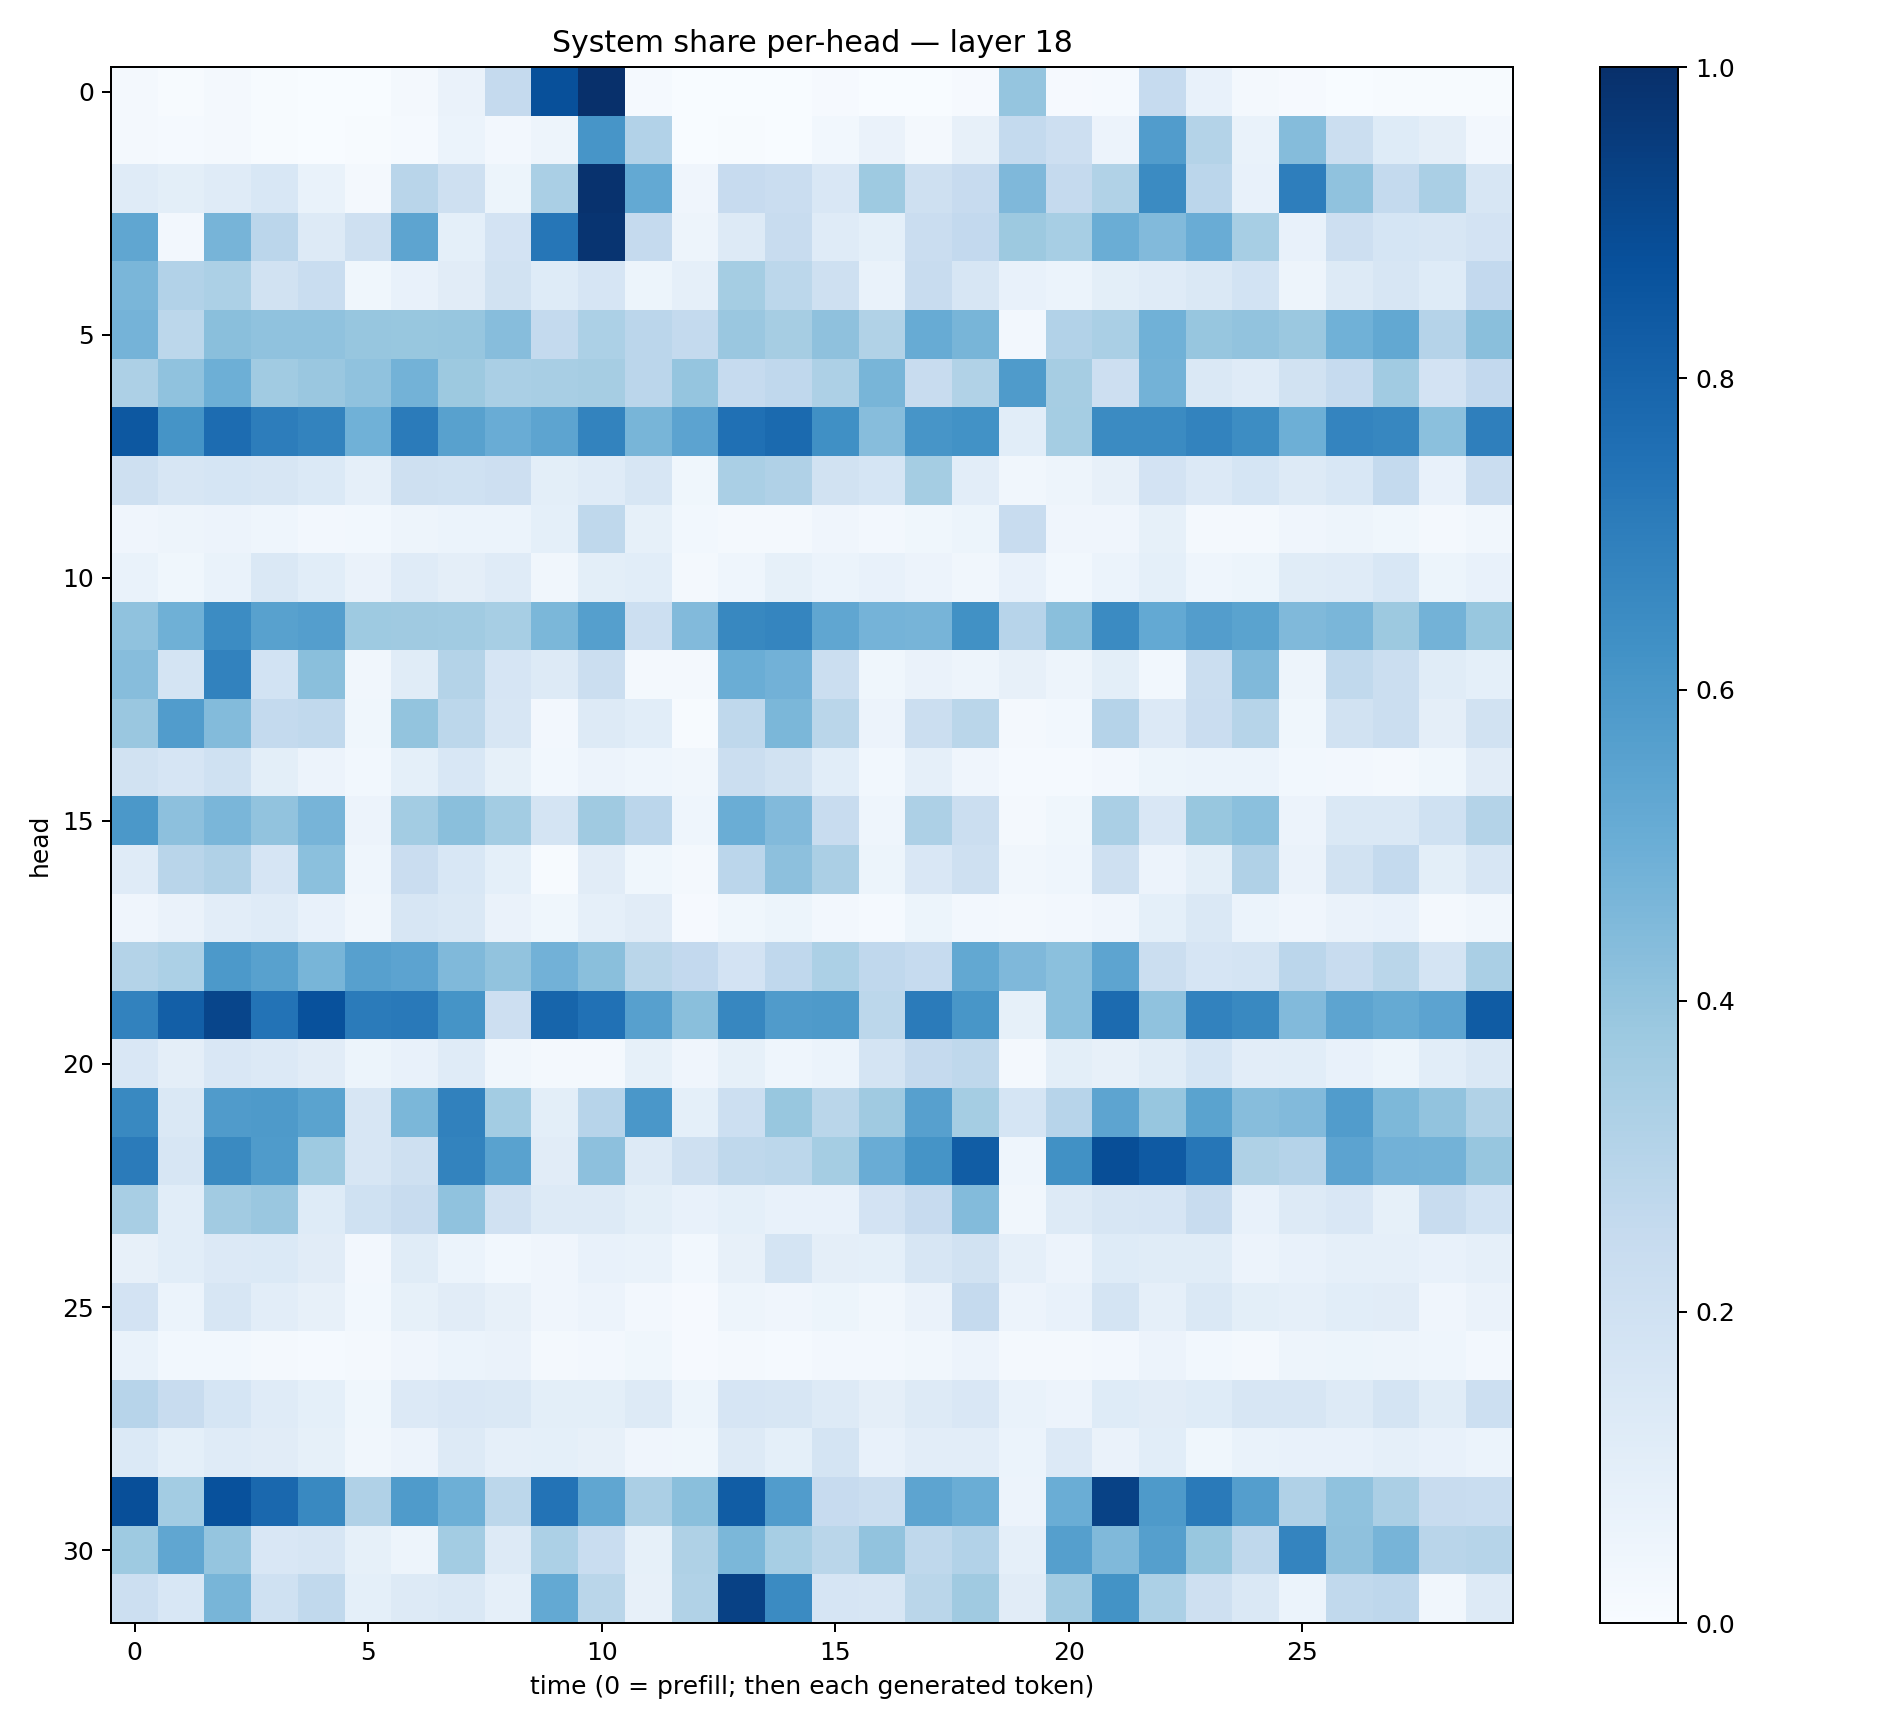

The data file committed next to this chart (first rows):
0.019675111, 0.0043108934, 0.017037677, 0.0043428773, 0.00049986155, 0.001200453, 0.022167461, 0.06351668, 0.25373918, 0.87577885, 0.99675024, 0.014404986, 0.00084024394, 0.0023371787, 0.002329909, 0.0093345, 0.002703912, 0.0017012539, 0.009519778, 0.39747727, 0.008604595, 0.011801759, 0.2477708, 0.074461676
0.02039, 0.01517, 0.01587, 0.005109, 0.001263, 0.004263, 0.01494, 0.06063, 0.0262, 0.04834, 0.6078, 0.3088, 0.002147, 0.007201, 0.002491, 0.02851, 0.06327, 0.0211, 0.07972, 0.2544, 0.2115, 0.0556, 0.5746, 0.3053
0.119, 0.09835, 0.1193, 0.1529, 0.06719, 0.01947, 0.2891, 0.2055, 0.05262, 0.3365, 0.9906, 0.521, 0.04026, 0.2422, 0.2277, 0.1519, 0.3742, 0.2034, 0.244, 0.4524, 0.2521, 0.3153, 0.6491, 0.2841
0.5343, 0.02419, 0.4703, 0.2832, 0.1325, 0.2048, 0.5409, 0.09045, 0.1813, 0.7303, 0.9843, 0.25, 0.05045, 0.1286, 0.2392, 0.1201, 0.09279, 0.2295, 0.26, 0.3784, 0.3443, 0.5001, 0.4422, 0.504
0.4647, 0.3091, 0.3313, 0.1906, 0.2326, 0.03788, 0.07347, 0.1123, 0.1912, 0.1214, 0.1646, 0.05197, 0.08909, 0.353, 0.2786, 0.2087, 0.06833, 0.2366, 0.1589, 0.0769, 0.05975, 0.1005, 0.1181, 0.1476
0.4747, 0.2787, 0.4226, 0.4063, 0.4095, 0.3927, 0.3892, 0.394, 0.4307, 0.2553, 0.3302, 0.2849, 0.2558, 0.3859, 0.35, 0.4103, 0.316, 0.51, 0.468, 0.02728, 0.3116, 0.3396, 0.4851, 0.3912
0.3264, 0.4074, 0.4924, 0.3645, 0.384, 0.4088, 0.4796, 0.3758, 0.3371, 0.3432, 0.3499, 0.2836, 0.3978, 0.2493, 0.2679, 0.3264, 0.4686, 0.2387, 0.314, 0.5835, 0.3504, 0.2119, 0.4795, 0.1445
0.8441, 0.6136, 0.766, 0.7003, 0.6783, 0.4856, 0.7085, 0.5582, 0.5049, 0.5395, 0.6779, 0.4654, 0.5451, 0.75, 0.7748, 0.6309, 0.4323, 0.6091, 0.6216, 0.1091, 0.3523, 0.6517, 0.6522, 0.6789
0.2079, 0.1629, 0.169, 0.1582, 0.139, 0.08889, 0.2047, 0.2003, 0.2147, 0.0979, 0.1172, 0.1633, 0.03523, 0.3362, 0.3169, 0.1943, 0.1706, 0.3525, 0.1028, 0.03334, 0.05048, 0.07892, 0.1813, 0.1331
0.0409, 0.05042, 0.05816, 0.04495, 0.02551, 0.02796, 0.04984, 0.05896, 0.06154, 0.09062, 0.2729, 0.08428, 0.02784, 0.02183, 0.0203, 0.04048, 0.02384, 0.03582, 0.05374, 0.2417, 0.04113, 0.04178, 0.08261, 0.02168
0.06834, 0.03814, 0.06669, 0.1462, 0.1087, 0.06307, 0.1189, 0.09695, 0.1179, 0.03511, 0.1008, 0.1082, 0.02122, 0.04443, 0.08311, 0.06, 0.0763, 0.05543, 0.03177, 0.07402, 0.03097, 0.06033, 0.0901, 0.04601
0.4069, 0.4914, 0.6447, 0.5573, 0.5677, 0.3733, 0.3701, 0.3653, 0.3461, 0.4604, 0.5626, 0.2167, 0.4427, 0.6632, 0.671, 0.5314, 0.474, 0.4708, 0.6254, 0.2939, 0.4222, 0.6494, 0.5199, 0.5718
0.4325, 0.1765, 0.6818, 0.1838, 0.4256, 0.03359, 0.116, 0.3056, 0.167, 0.1252, 0.2244, 0.01671, 0.01802, 0.502, 0.4835, 0.2262, 0.03569, 0.06584, 0.04761, 0.08119, 0.04828, 0.09989, 0.0312, 0.2197
0.3852, 0.5749, 0.4395, 0.2563, 0.2648, 0.03534, 0.4017, 0.2776, 0.1611, 0.02484, 0.1322, 0.1078, 0.007639, 0.2701, 0.4581, 0.2862, 0.05669, 0.2208, 0.2868, 0.01933, 0.02782, 0.3038, 0.1353, 0.2279
0.1895, 0.1668, 0.1998, 0.09902, 0.05734, 0.02892, 0.09335, 0.1561, 0.08427, 0.02781, 0.05724, 0.04325, 0.03488, 0.2206, 0.1892, 0.1064, 0.03012, 0.08815, 0.04157, 0.01278, 0.01177, 0.02551, 0.05426, 0.06037
0.5948, 0.4177, 0.4626, 0.4056, 0.4694, 0.05574, 0.3593, 0.4255, 0.3576, 0.1768, 0.3674, 0.2821, 0.04632, 0.5038, 0.4447, 0.2413, 0.04452, 0.3275, 0.2256, 0.01662, 0.03738, 0.336, 0.1491, 0.3901
0.119, 0.2896, 0.318, 0.1672, 0.4207, 0.04394, 0.228, 0.1529, 0.09269, 0.007023, 0.1132, 0.03521, 0.02037, 0.2845, 0.4149, 0.3359, 0.05284, 0.1493, 0.2087, 0.03401, 0.04516, 0.2034, 0.05719, 0.1006
0.0415, 0.06554, 0.1018, 0.1185, 0.07068, 0.03332, 0.1595, 0.1476, 0.0661, 0.03664, 0.08946, 0.1098, 0.01043, 0.03809, 0.0511, 0.02418, 0.0144, 0.05181, 0.02454, 0.02088, 0.0262, 0.0401, 0.09017, 0.1408
0.3056, 0.329, 0.59, 0.5577, 0.4662, 0.5601, 0.5456, 0.4455, 0.4047, 0.4842, 0.4249, 0.2868, 0.2588, 0.1832, 0.269, 0.3311, 0.2674, 0.2472, 0.5261, 0.4508, 0.4206, 0.5426, 0.2243, 0.1669
0.6809, 0.8199, 0.9147, 0.7416, 0.8732, 0.7076, 0.7154, 0.617, 0.2145, 0.7961, 0.7491, 0.5608, 0.4232, 0.6649, 0.5804, 0.5877, 0.2774, 0.7089, 0.602, 0.08235, 0.42, 0.7719, 0.4078, 0.6812
0.1489, 0.09682, 0.1505, 0.1365, 0.1129, 0.0537, 0.07266, 0.1172, 0.03425, 0.01772, 0.02067, 0.08536, 0.03912, 0.08491, 0.0445, 0.05988, 0.1796, 0.2534, 0.2733, 0.02066, 0.1008, 0.08149, 0.1148, 0.168
0.6595, 0.1483, 0.579, 0.5893, 0.5502, 0.1604, 0.4582, 0.6842, 0.3565, 0.1001, 0.2932, 0.5997, 0.0914, 0.2159, 0.3895, 0.2871, 0.3711, 0.5614, 0.3547, 0.1705, 0.2932, 0.5428, 0.3936, 0.55
0.7099, 0.1614, 0.6543, 0.5849, 0.3715, 0.1606, 0.2057, 0.676, 0.5527, 0.1097, 0.4171, 0.1318, 0.2097, 0.2719, 0.2807, 0.3537, 0.5074, 0.6152, 0.8253, 0.04606, 0.6261, 0.8857, 0.8384, 0.727
0.3408, 0.1069, 0.3613, 0.3831, 0.1218, 0.2001, 0.239, 0.4072, 0.1967, 0.1311, 0.1307, 0.1012, 0.07142, 0.09015, 0.07547, 0.07111, 0.1834, 0.2454, 0.441, 0.03321, 0.1265, 0.1569, 0.1661, 0.2353
0.08191, 0.1091, 0.1366, 0.1394, 0.1132, 0.02559, 0.1135, 0.06155, 0.0302, 0.04285, 0.07456, 0.06922, 0.02981, 0.081, 0.1729, 0.09452, 0.09295, 0.1564, 0.1944, 0.0885, 0.05621, 0.1246, 0.1171, 0.1168
0.1823, 0.06025, 0.1639, 0.1028, 0.07813, 0.02743, 0.08476, 0.1106, 0.07987, 0.04073, 0.05643, 0.02426, 0.008493, 0.05062, 0.04039, 0.05252, 0.03481, 0.06464, 0.2505, 0.05491, 0.07363, 0.1782, 0.08871, 0.148
0.06695, 0.02848, 0.02979, 0.01762, 0.01528, 0.02007, 0.04066, 0.05913, 0.06573, 0.01738, 0.02411, 0.03681, 0.01018, 0.02171, 0.0137, 0.02543, 0.02384, 0.03355, 0.0585, 0.0179, 0.02097, 0.02457, 0.05569, 0.02864
0.2946, 0.2359, 0.1687, 0.1175, 0.09153, 0.03773, 0.1344, 0.1488, 0.1416, 0.1015, 0.1014, 0.1326, 0.05187, 0.1658, 0.1577, 0.1317, 0.09441, 0.1296, 0.152, 0.06701, 0.05684, 0.1213, 0.1128, 0.1227
0.1384, 0.09287, 0.1207, 0.1113, 0.08431, 0.0314, 0.05781, 0.1314, 0.08709, 0.09118, 0.082, 0.04279, 0.03886, 0.132, 0.09274, 0.1754, 0.07727, 0.1025, 0.1049, 0.05966, 0.1332, 0.06303, 0.1072, 0.03583
0.879, 0.3555, 0.8725, 0.7816, 0.6573, 0.3202, 0.5837, 0.4945, 0.2782, 0.7401, 0.533, 0.3357, 0.4231, 0.8262, 0.5777, 0.2461, 0.2198, 0.5413, 0.5011, 0.05852, 0.501, 0.9267, 0.5868, 0.7121
0.3714, 0.5333, 0.397, 0.149, 0.1621, 0.08484, 0.04833, 0.3559, 0.1327, 0.329, 0.2326, 0.08428, 0.323, 0.4575, 0.3445, 0.2856, 0.4054, 0.27, 0.309, 0.08676, 0.5627, 0.446, 0.5652, 0.3871
0.2159, 0.1541, 0.4685, 0.2, 0.2646, 0.09222, 0.1314, 0.1418, 0.08603, 0.5216, 0.289, 0.08023, 0.3155, 0.933, 0.651, 0.167, 0.1622, 0.288, 0.3697, 0.1129, 0.3632, 0.6194, 0.3313, 0.2098
